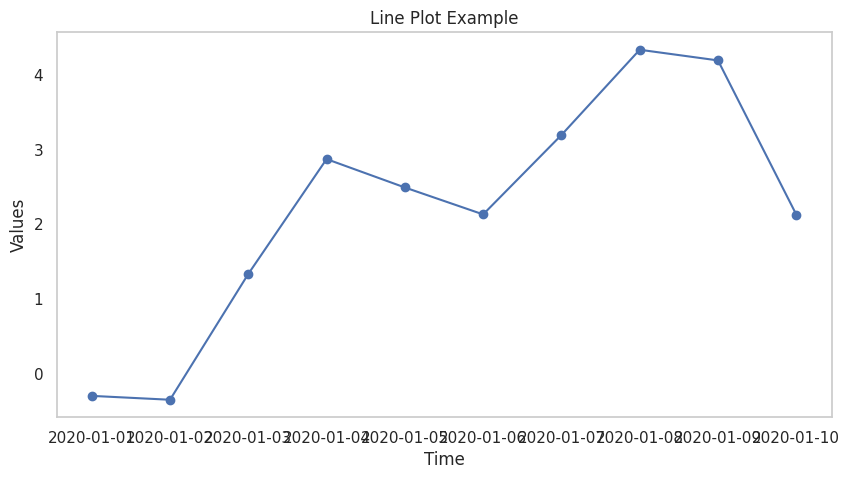
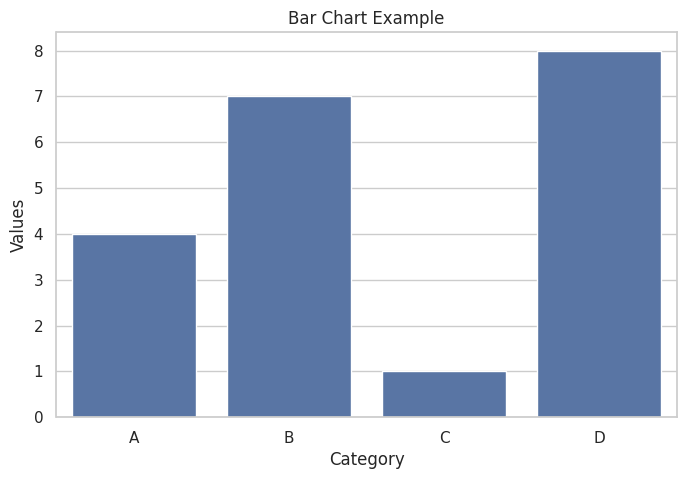
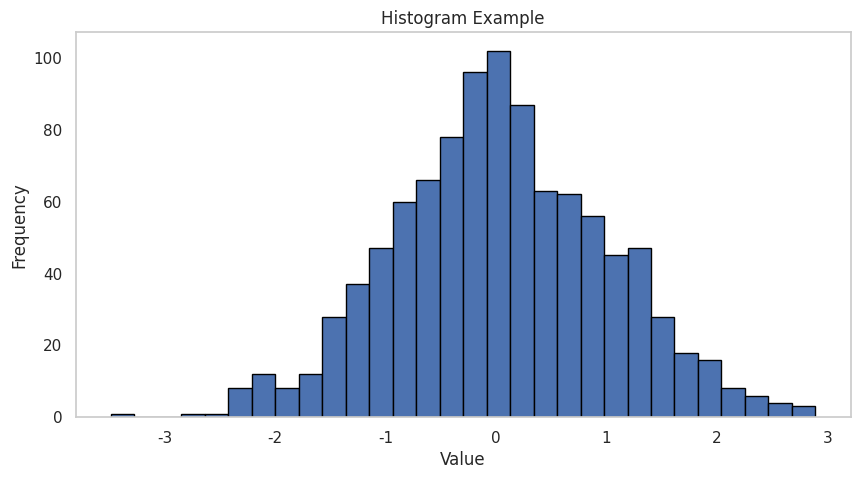
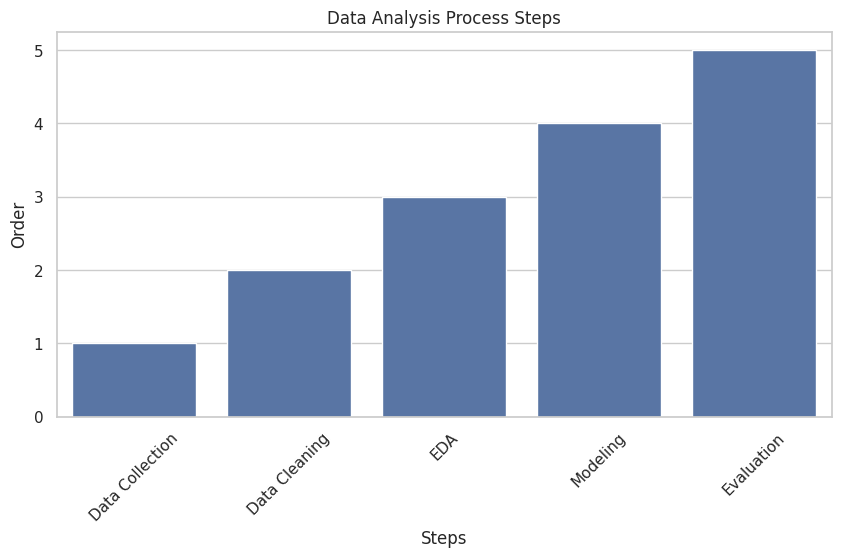

These charts were generated, in order, by the following Python code:
# Import libraries
import pandas as pd
import matplotlib.pyplot as plt
import seaborn as sns
import numpy as np

# Set style
sns.set(style='whitegrid')


# Create sample data
time = pd.date_range(start='1/1/2020', periods=10)
values = np.random.randn(10).cumsum()
data = pd.DataFrame({'Time': time, 'Values': values})

# Line plot
plt.figure(figsize=(10, 5))
plt.plot(data['Time'], data['Values'], marker='o')
plt.title('Line Plot Example')
plt.xlabel('Time')
plt.ylabel('Values')
plt.grid()
plt.show()


# Create sample data
categories = ['A', 'B', 'C', 'D']
values = [4, 7, 1, 8]
data = pd.DataFrame({'Category': categories, 'Values': values})

# Bar chart
plt.figure(figsize=(8, 5))
sns.barplot(x='Category', y='Values', data=data)
plt.title('Bar Chart Example')
plt.xlabel('Category')
plt.ylabel('Values')
plt.show()


# Create sample data
data = np.random.randn(1000)

# Histogram
plt.figure(figsize=(10, 5))
plt.hist(data, bins=30, edgecolor='black')
plt.title('Histogram Example')
plt.xlabel('Value')
plt.ylabel('Frequency')
plt.grid()
plt.show()


# Example EDA process
steps = ['Data Collection', 'Data Cleaning', 'EDA', 'Modeling', 'Evaluation']
values = [1, 2, 3, 4, 5]

# Bar chart for EDA steps
plt.figure(figsize=(10, 5))
sns.barplot(x=steps, y=values)
plt.title('Data Analysis Process Steps')
plt.xlabel('Steps')
plt.ylabel('Order')
plt.xticks(rotation=45)
plt.show()
